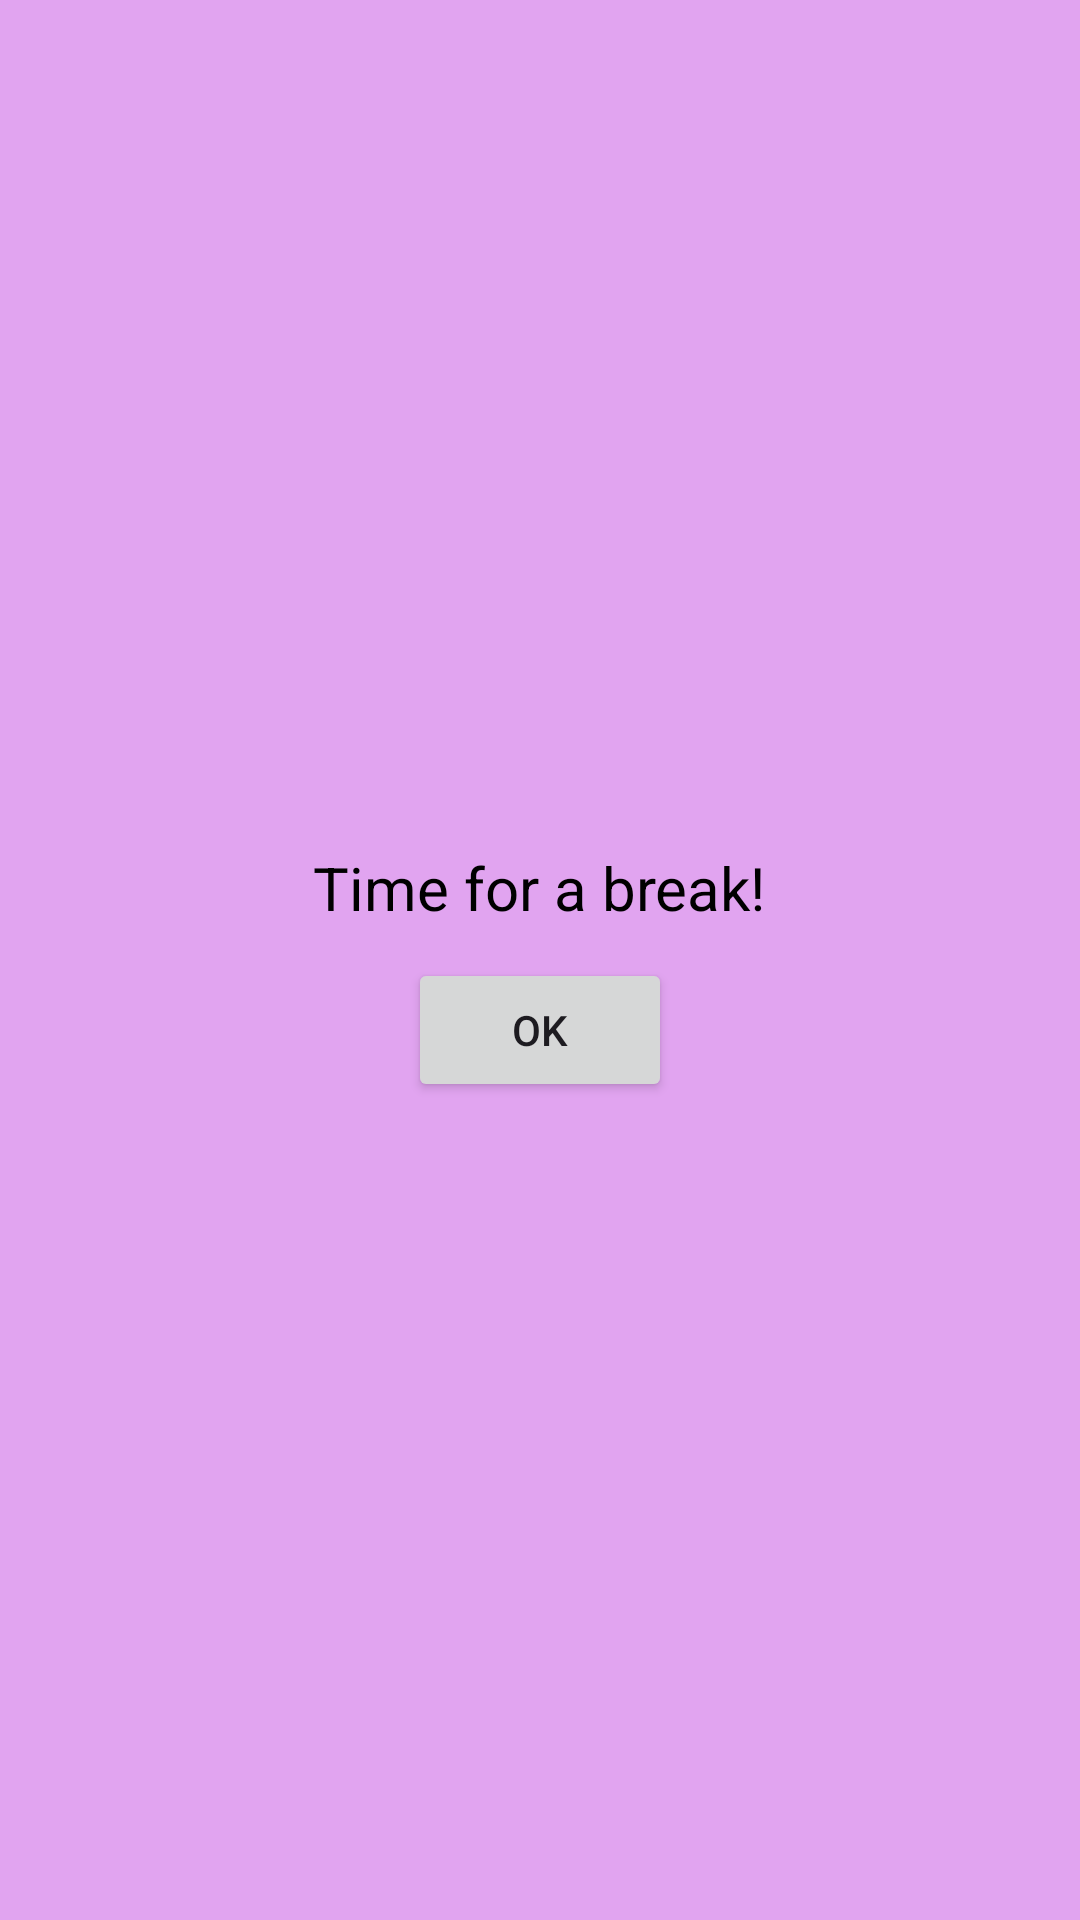

Android layout source for this screen:
<!-- AndroidManifest.xml: application theme Theme.ProcrastiMATES -->
<!-- res/layout/custom_alert_breaktime.xml -->
<?xml version="1.0" encoding="utf-8"?>
<LinearLayout xmlns:android="http://schemas.android.com/apk/res/android"
    android:layout_width="match_parent"
    android:layout_height="wrap_content"
    android:orientation="vertical"
    android:padding="20dp"
    android:gravity="center"
    android:background="#94CE69E6">


    <TextView
        android:layout_width="wrap_content"
        android:layout_height="wrap_content"
        android:text="Time for a break!"
        android:textSize="20sp"
        android:layout_marginTop="10dp"
        android:textColor="@color/black" />

    <Button
        android:id="@+id/btnClose"
        android:layout_width="wrap_content"
        android:layout_height="wrap_content"
        android:text="OK"
        android:layout_marginTop="10dp" />
</LinearLayout>
<!-- resources referenced by this layout -->
<resources>
  <color name="black">#FF000000</color>
  <style name="Theme.ProcrastiMATES" parent="Base.Theme.ProcrastiMATES" />
  <style name="Base.Theme.ProcrastiMATES" parent="Theme.Material3.DayNight.NoActionBar">
          
          
      </style>
</resources>
